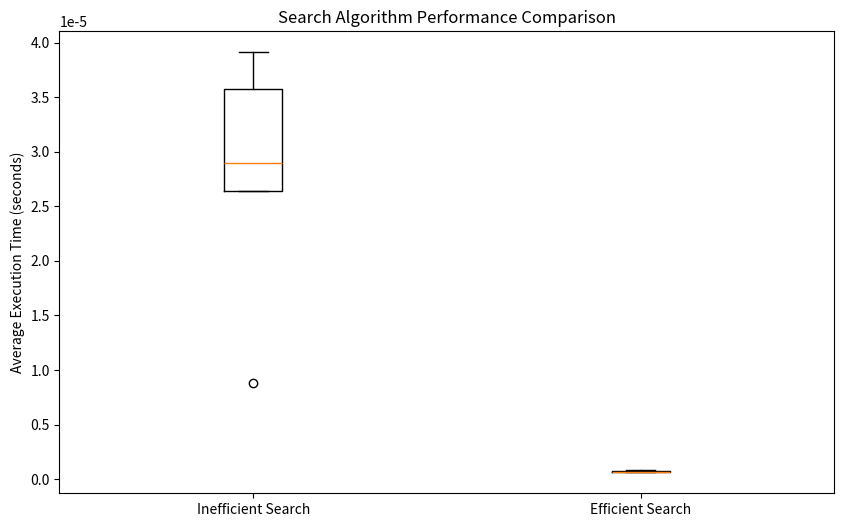

Recreate this plot in Python.
import time
import random
import matplotlib.pyplot as plt

# Inefficient Search (Linear Search)
def inefficient_search(arr, target):
    for i in range(len(arr)):
        if arr[i] == target:
            return i
    return -1

# Efficient Search (Binary Search)
def efficient_search(arr, target):
    left, right = 0, len(arr) - 1
    while left <= right:
        mid = (left + right) // 2
        if arr[mid] == target:
            return mid
        elif arr[mid] < target:
            left = mid + 1
        else:
            right = mid - 1
    return -1

# Performance Experiment
def performance_experiment(sizes=[1000, 2000, 3000, 4000, 5000]):
    results = {
        'inefficient': [],
        'efficient': []
    }
    
    for size in sizes:
        # Generate sorted array for binary search
        arr = sorted(random.sample(range(size*10), size))
        target = arr[random.randint(0, size-1)]
        
        # Timing inefficient search
        inefficient_times = []
        for _ in range(100):
            start = time.time()
            inefficient_search(arr, target)
            inefficient_times.append(time.time() - start)
        
        # Timing efficient search
        efficient_times = []
        for _ in range(100):
            start = time.time()
            efficient_search(arr, target)
            efficient_times.append(time.time() - start)
        
        results['inefficient'].append(sum(inefficient_times) / 100)
        results['efficient'].append(sum(efficient_times) / 100)
    
    # Plotting
    plt.figure(figsize=(10, 6))
    plt.boxplot([results['inefficient'], results['efficient']], 
                labels=['Inefficient Search', 'Efficient Search'])
    plt.title('Search Algorithm Performance Comparison')
    plt.ylabel('Average Execution Time (seconds)')
    plt.savefig('search_performance.png')
    plt.close()
    
    return results

# Run the experiment
performance_experiment()

# Complexity Analysis
"""
Inefficient Search (Linear Search):
- Worst-case complexity: O(n)
- Searches by checking each element sequentially

Efficient Search (Binary Search):
- Worst-case complexity: O(log n)
- Works only on sorted arrays
- Repeatedly divides search interval in half
"""
